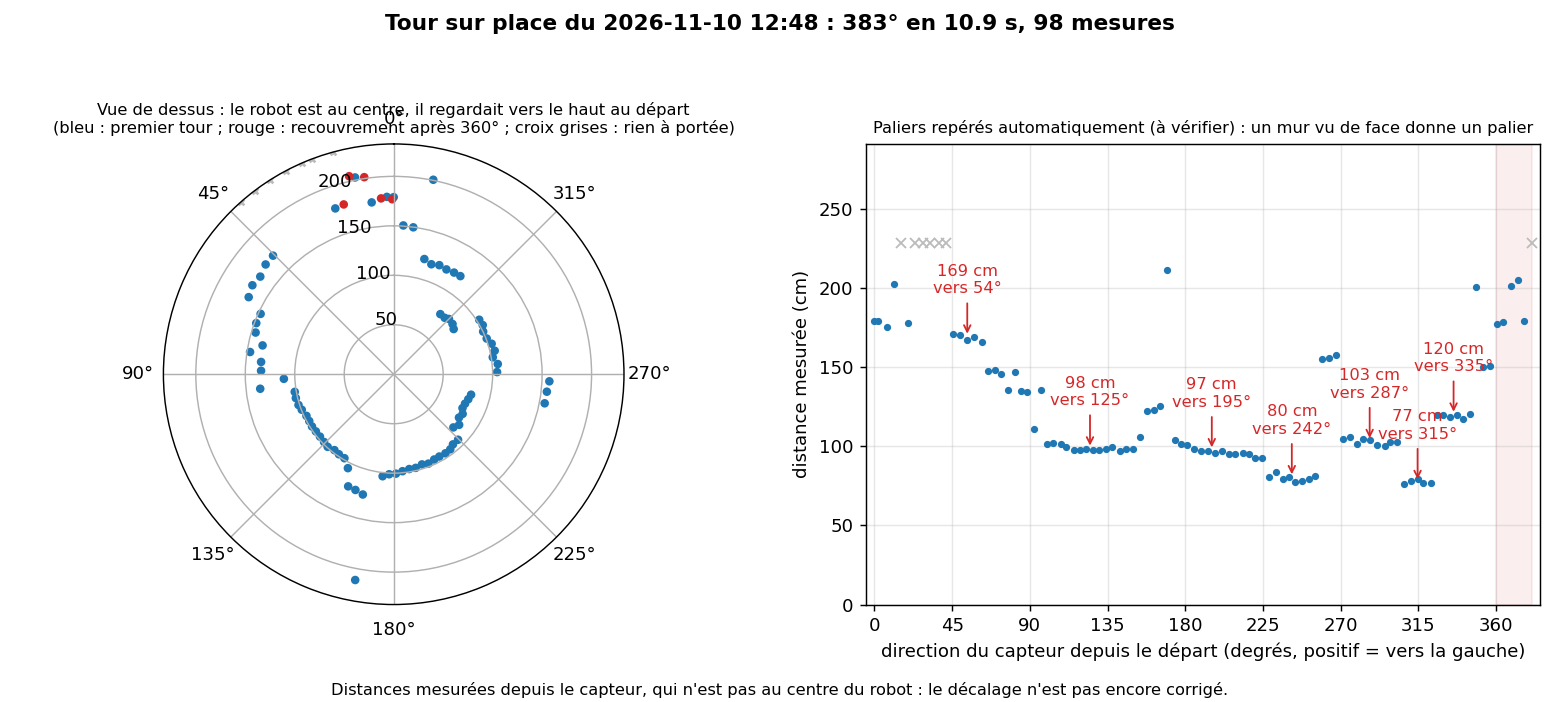

The table this chart was drawn from, first rows:
direction_deg, distance_cm
0.0, 179.0
2.2, 179.4
7.3, 175.1
11.1, 202.7
15.2, 0.0
19.4, 177.7
23.4, 0.0
27.9, 0.0
32.4, 0.0
37.1, 0.0
41.5, 0.0
45.5, 171.0
49.4, 170.5
53.8, 167.1
57.8, 168.8
62.0, 166.0
65.6, 147.7
69.6, 148.2
73.2, 145.8
77.6, 135.7
81.2, 146.9
84.7, 134.6
88.5, 134.1
92.4, 111.1
96.2, 135.7
100.1, 101.6
103.7, 101.8
107.9, 101.1
111.1, 99.6
115.5, 97.7
119.0, 97.6
122.6, 98.0
126.3, 97.6
130.2, 97.6
134.2, 98.2
137.7, 99.2
142.0, 97.3
145.6, 98.0
149.6, 98.4
154.0, 105.6
157.9, 122.3
161.7, 123.2
165.6, 125.5
169.4, 211.6
173.8, 103.7
177.4, 101.2
181.3, 100.5
185.2, 98.4
189.3, 97.1
193.2, 97.2
197.4, 95.5
201.2, 96.9
205.4, 95.4
209.0, 95.1
213.2, 95.5
217.0, 95.0
220.2, 92.8
224.5, 92.8
228.3, 80.8
232.3, 83.6
... 38 more rows
